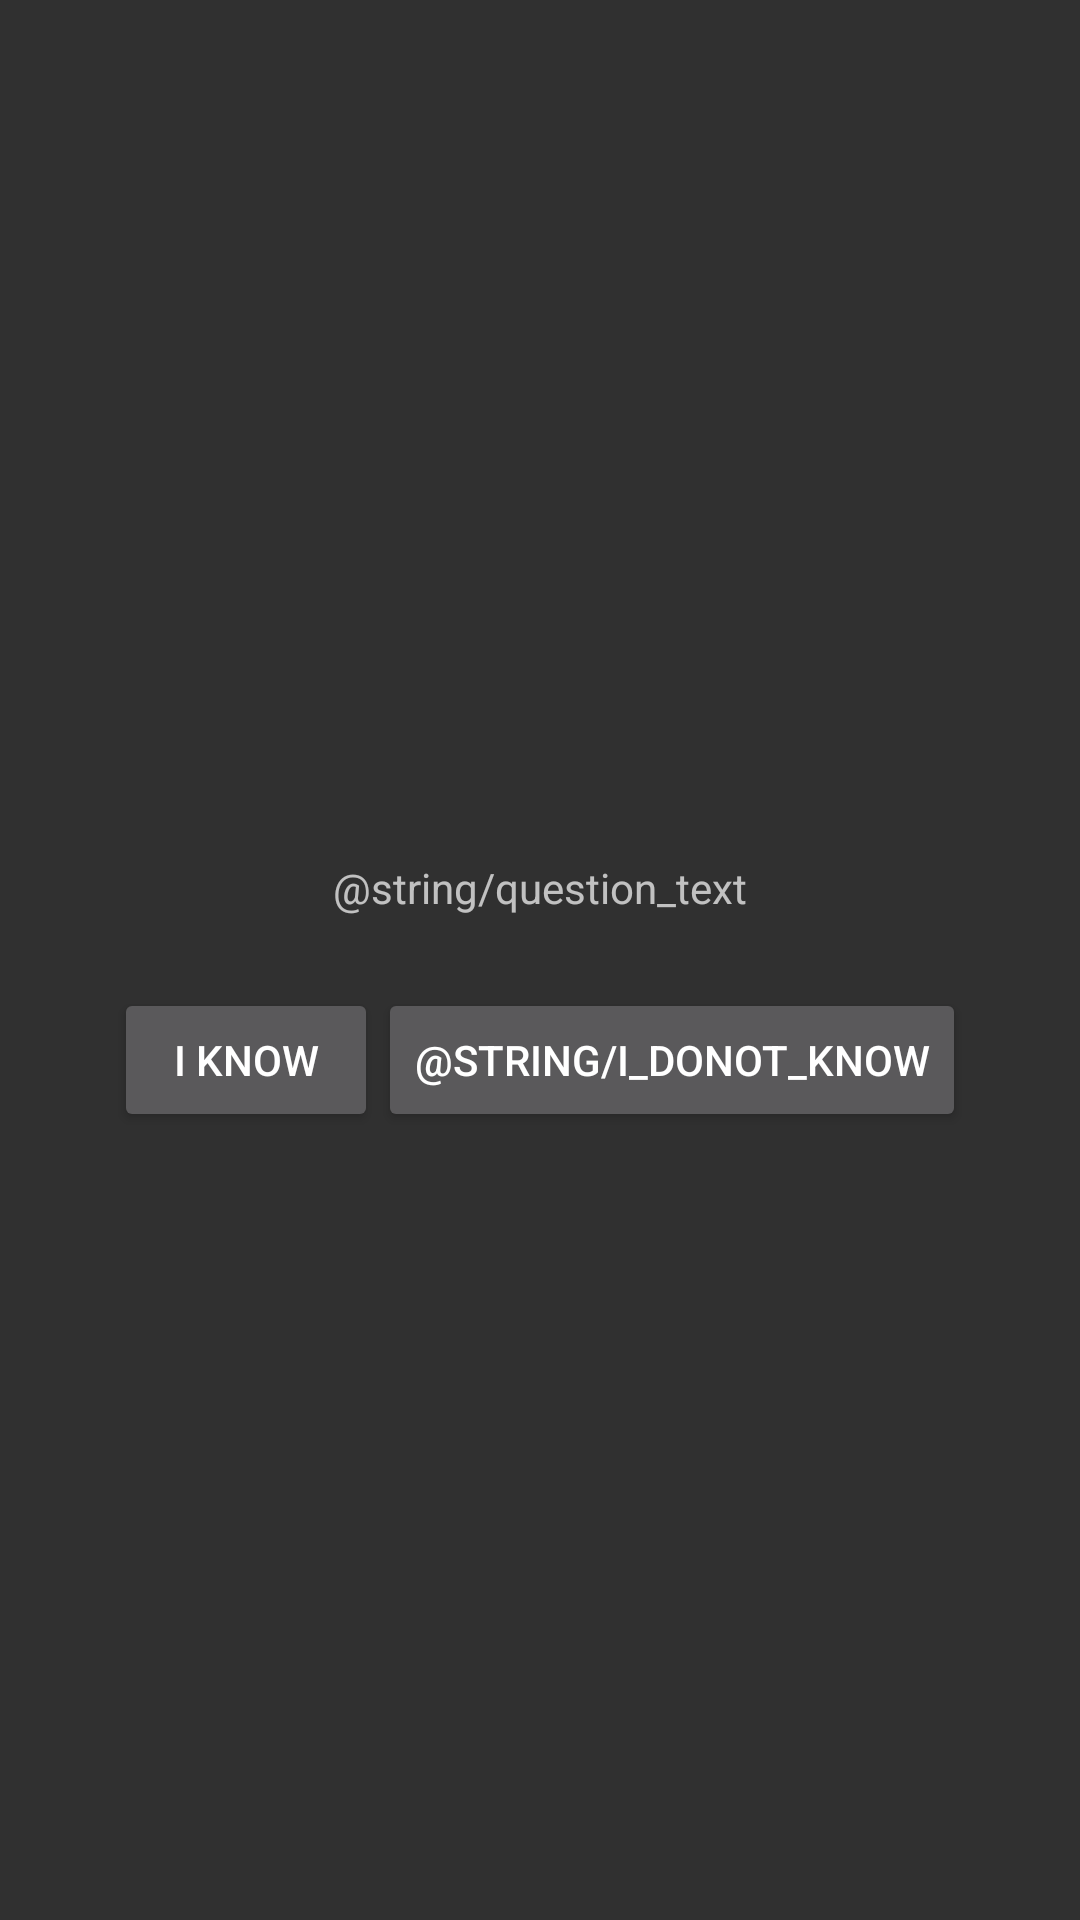

Layout XML and referenced resources for this Android screen:
<!-- AndroidManifest.xml: application theme AppTheme -->
<!-- res/layout/fragment_wordpal.xml -->
<LinearLayout
 xmlns:android="http://schemas.android.com/apk/res/android"
 android:layout_width="match_parent"
 android:layout_height="match_parent"
 android:gravity="center"
 android:orientation="vertical">

 <TextView
  android:layout_width="wrap_content"
  android:layout_height="wrap_content"
  android:padding="24dp"
  android:text="@string/question_text"
  />
 <LinearLayout
  android:layout_width="wrap_content"
  android:layout_height="wrap_content"
  android:orientation="horizontal">

  <Button
   android:layout_width="wrap_content"
   android:layout_height="wrap_content"
   android:text="@string/i_know"
   />
  <Button
   android:layout_width="wrap_content"
   android:layout_height="wrap_content"
   android:text="@string/i_donot_know"
   />

 </LinearLayout>

</LinearLayout>
<!-- resources referenced by this layout -->
<resources>
  <string name="i_know">I know</string>
  <style name="AppTheme" parent="AppBaseTheme">
          
      </style>
  <style name="AppBaseTheme" parent="Theme.AppCompat">
          
      </style>
</resources>
